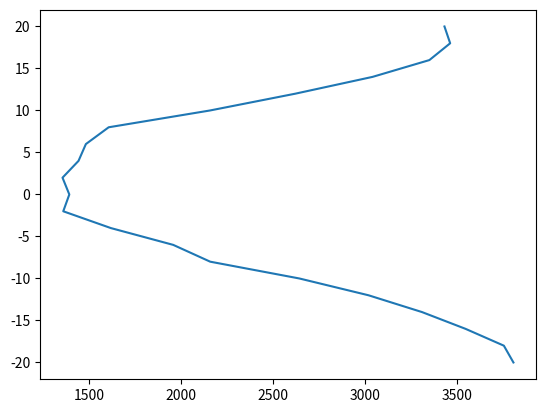

This figure's Python source:
import matplotlib.pyplot as plt

plt.plot([3806, 3754, 3546, 3309, 3018, 2642, 2157, 1956, 1617, 1358, 1391, 1354, 1441, 1481,
             1605, 2156, 2620, 3040, 3349, 3462, 3431], range(-20,21, 2))
plt.show()
